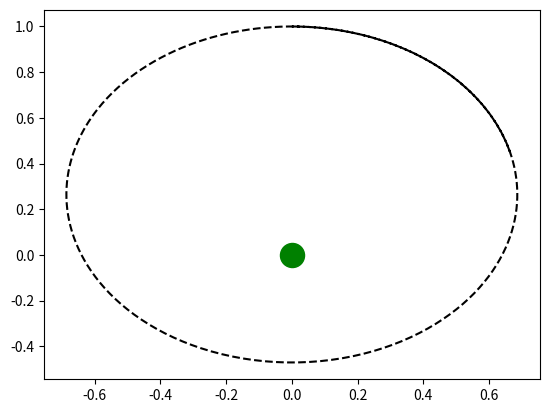

The script that saved this image:
import numpy as np
import matplotlib.pyplot as plt

G = 1
m = 1
'''x_0 = 3.565*10**8
y_0 = 0
vx_0 = 0
vy_0 = 1.035*10**3'''
delta_t = 0.01
pasos = 500

def aceleracion(x, y, eje):
    if eje == "x":
        return -G*m*x/(x**2 + y**2)**1.5
    elif eje == "y":
        return -G*m*y/(x**2 + y**2)**1.5

def paso_euler(r_0, v_0, a_0, delta_t):
    return r_0 + v_0*delta_t + (a_0*delta_t**2)/2

def paso_verlet(r_1, r_0, a_1, delta_t):
    return 2*r_1 - r_0 + (a_1*delta_t**2)

#Condiciones iniciales
x_0, y_0 = 0, 1
vx_0, vy_0 = 0.8, 0
ax_0 = aceleracion(x_0, y_0, "x")
ay_0 = aceleracion(x_0, y_0, "y")

#Paso euler

x_1 = paso_euler(x_0, vx_0, ax_0, delta_t)
y_1 = paso_euler(y_0, vy_0, ay_0, delta_t)
ax_1 = aceleracion(x_1, y_1, "x")
ay_1 = aceleracion(x_1, y_1, "y")

#Paso verlet

x_lista = [x_0, x_1]
y_lista = [y_0, y_1]
t_lista = [0, delta_t]

for i in range(pasos):
    x_2 = paso_verlet(x_1, x_0, ax_1, delta_t)
    y_2 = paso_verlet(y_1, y_0, ay_1, delta_t)  
    x_lista.append(x_2)
    y_lista.append(y_2)
    x_0, x_1 = x_1, x_2
    y_0, y_1 = y_1, y_2
    ax_1 = aceleracion(x_1, y_1, "x")
    ay_1 = aceleracion(x_1, y_1, "y")

plt.figure()
plt.plot(x_lista, y_lista, "--k")
plt.scatter(0, 0, s = 300, c = "g")
plt.show()

